Run: headless pygame with SDL's dummy video driver; simulated clock (each Clock.tick advances the game by its frame time, no real sleeping); random seed 0; keys injected as events and as key.get_pressed() state; mouse plan: one left click at the window centre at the start of phase 2, then a move to the lower-right quarter at the start of phase 3.
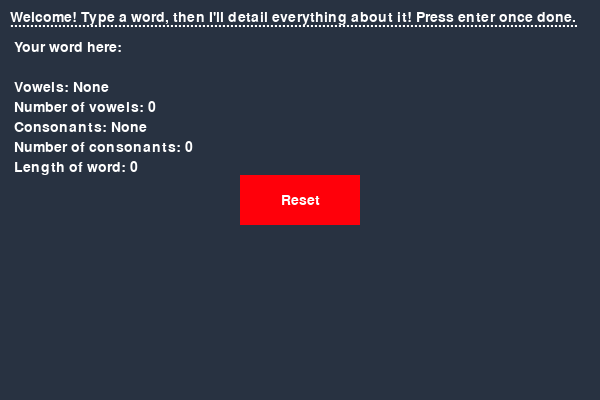
Frame 1 of 4 · flips 1–60 · no input
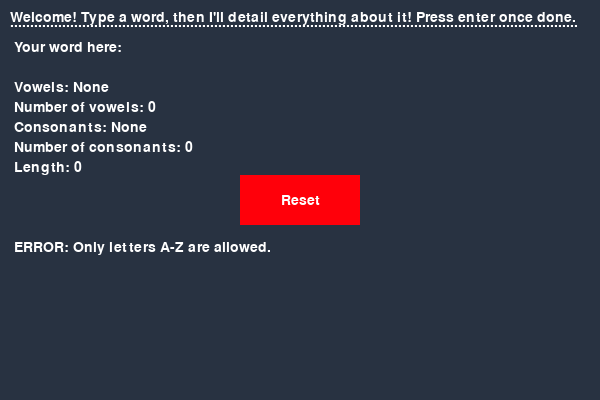
Frame 2 of 4 · flips 61–180 · clicked the window centre · tapped SPACE, RETURN · held RIGHT (→), D
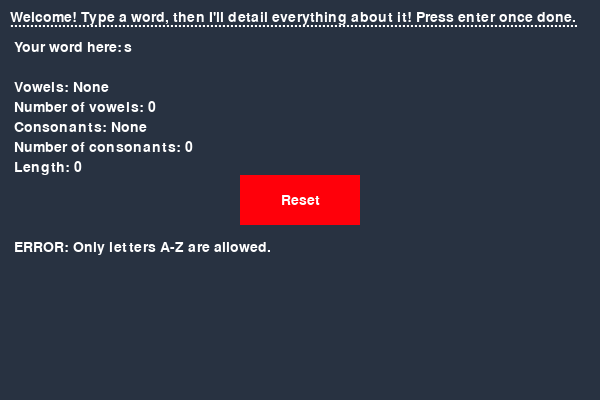
Frame 3 of 4 · flips 181–300 · moved the mouse to the lower-right quarter · held DOWN (↓), S
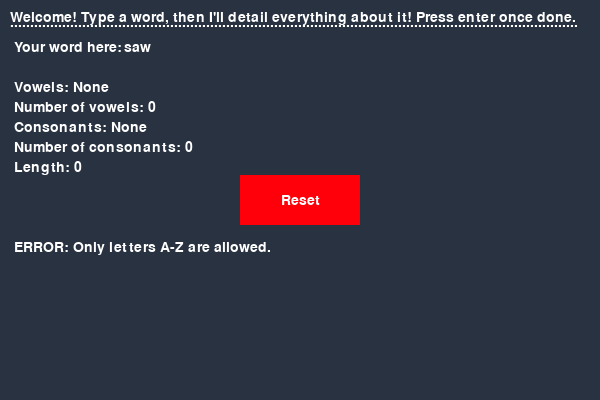
Frame 4 of 4 · flips 301–420 · held LEFT (←), A, UP (↑), W

The pygame program that drew these frames:

import pygame
pygame.init()

screen = pygame.display.set_mode ((600,400))
pygame.display.set_caption('Vowel Checker')

font = pygame.font.Font(None, 21)
empty_text = ('The text box is empty.')
instructions = font.render('Welcome! Type a word, then I\'ll detail everything about it! Press enter once done.', True, (255, 255, 255))
border = font.render('..............................................................................................................................................', True, (255, 255, 255))
your_word_here = font.render(' Your word here: ', True, (255, 255, 255))
reset_button_text = font.render('Reset', True, (255, 255, 255))
reset_button_centered = reset_button_text.get_rect(center=(300, 200))


button_left_edge = 240
button_right_edge = 360
button_top_edge = 175
button_bottom_edge = 225



warning = ""
text =  ""
vowels_result = " Number of vowels: 0"
consonants_result = " Number of consonants: 0"
vowels = "aeiouyAEIOUY"
vowels_displayed = " Vowels: None"
consonants = "bcdfghjklmnpqrstvwxzBCDFGHJKLMNPQRSTVWXZ"
consonants_displayed = " Consonants: None"
length_of_word = " Length of word: 0"



running = True
while running:
    for event in pygame.event.get():
        if event.type == pygame.QUIT:
            running = False

        
        elif event.type == pygame.KEYDOWN:
             #start of keydown block
            if event.key == pygame.K_BACKSPACE:
                text = text [:-1]
           
            elif event.key == pygame.K_RETURN:
                length = 0
                vowels_found = ""
                consonants_found = ""
                vowel_count = 0
                consonant_count = 0 
                
                for letter in text:
                    if letter in vowels :
                       
                        vowel_count += 1
                        length += 1
                        vowels_found += letter
                        
                   
                    if letter in consonants:
                        
                        consonant_count += 1
                        length += 1
                        consonants_found += letter
                    
                    if letter in vowels or letter in consonants:
                        warning = ""
                    
                    else: 
                        warning = " ERROR: Only letters A-Z are allowed."
            
                vowels_result = f" Number of vowels: {vowel_count}"
                vowels_displayed = f" Vowels: {vowels_found}"   
                consonants_result = f" Number of consonants: {consonant_count}"
                consonants_displayed = f" Consonants: {consonants_found}"
                length_of_word= f" Length: {length}"

                if text == "":
                    warning = (' ERROR: The text box is empty! Please type a word.')
                    vowels_result = (' Number of vowels: 0')
                    consonants_result = (' Number of consonants: 0')
                    consonants_displayed = (" Consonants: None ")
                    vowels_displayed = " Vowels: None "
                    length_of_word = " Length: 0"
            else:
                text += event.unicode
                #end of keydown block
                

        elif event.type == pygame.MOUSEBUTTONDOWN:
            
            mouse_x, mouse_y = pygame.mouse.get_pos()
            
            if button_left_edge <= mouse_x <= button_right_edge and button_top_edge <= button_bottom_edge <= 225:
                 vowels_result = (' Number of vowels: 0')
                 consonants_result = (' Number of consonants: 0')
                 consonants_displayed = (" Consonants: None ")
                 vowels_displayed = " Vowels: None "
                 length_of_word = " Length: 0"
                 text  =""
               
             
                
                
              
                
                
                    
                


            

    screen.fill ((40, 50, 65))
    
    pygame.draw.rect(screen, (255,0,10), (240, 175, 120, 50))
    
    typed = font.render(text, True, (255, 255, 255))
    
    length_of_word_displayed = font.render(length_of_word, True, (255, 255, 255))
    vowel_output = font.render(vowels_result, True, (255, 255, 255))
    warning_text = font.render(warning, True, (255, 255, 255))
    vowels_found_surface = font.render (vowels_displayed, True, (255, 255, 255))
    consonants_found_surface = font.render (consonants_displayed, True, (255, 255, 255))
    consonant_output = font.render(consonants_result, True, (255, 255, 255))
    
    
    screen.blit(reset_button_text,reset_button_centered)
    screen.blit (your_word_here, (10,40))
    screen.blit(instructions, (10, 10))
    screen.blit(typed, (124, 40))
    screen.blit(vowels_found_surface, (10, 80))
    screen.blit(vowel_output, (10, 100))
    screen.blit(consonants_found_surface, (10, 120))
    screen.blit(consonant_output, (10, 140))
    screen.blit(length_of_word_displayed, (10, 160))
    screen.blit(warning_text, (10, 240 ))
    screen.blit(border, (10,15))

    pygame.display.update()
